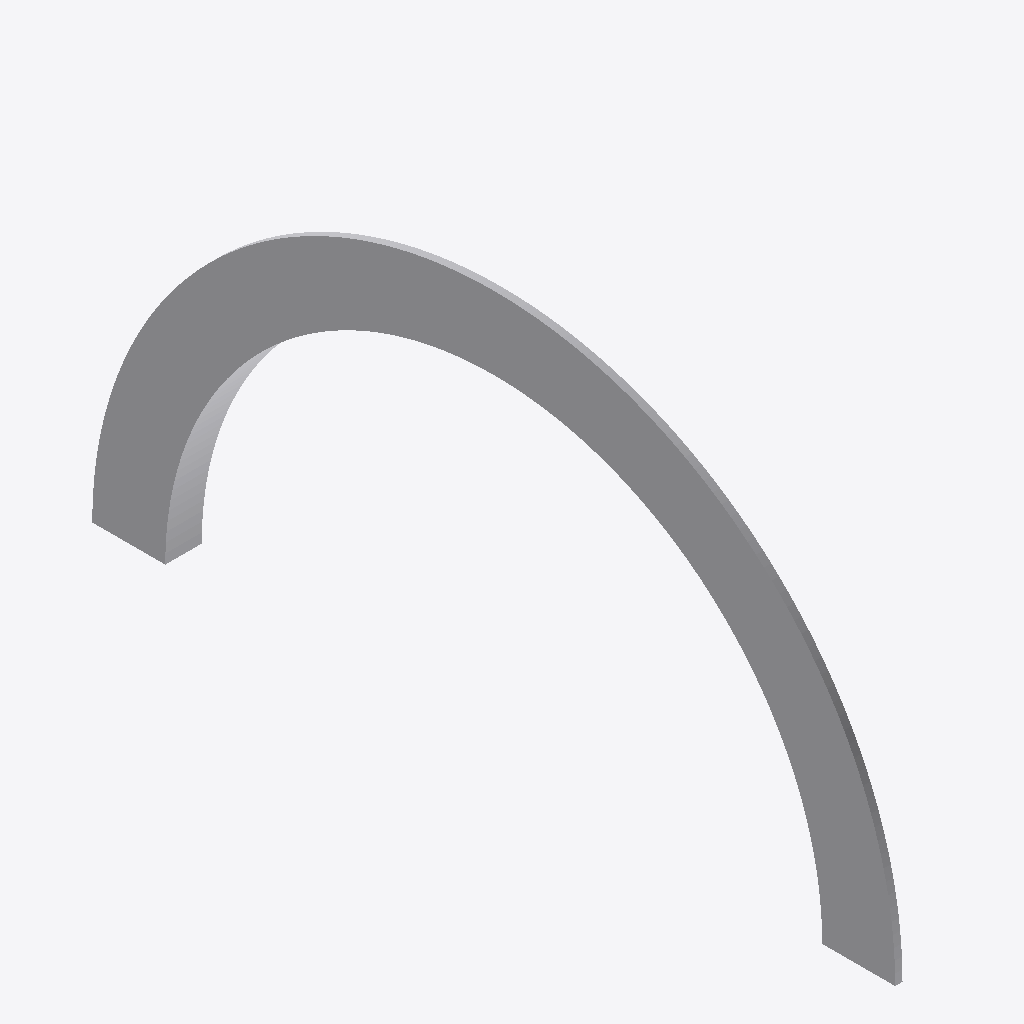
Isometric view of an IFC building model (IFC-SPF (STEP), schema IFC4, length unit metre), seen from the south-west, elements coloured by IFC class: 1 other element (light grey).
Extent 0.5 m × 11.0 m × 5.5 m (x, y, z). Elements (1): 1 IfcBuildingElementProxy.

HEADER;
FILE_DESCRIPTION(('ViewDefinition [DesignTransferView]'),'2;1');
FILE_NAME('test_add_revolved_area_solid.ifc','2025-07-17T17:59:10-04:00',('Leeable Partee'),('Architects Without Ballpens'),'IfcOpenShell 0.8.2','IfcOpenShell - IfcOpenShell - 0.8.2','none');
FILE_SCHEMA(('IFC4'));
ENDSEC;
DATA;
#9=IFCPROJECT('3vo3lrrInA5BxZTFXHmT0x',#8,'My Project',$,$,$,$,(#14),#28);
#30=IFCSITE('1_VhaRSlDA7fiRgdKglSbt',#29,'Site-01',$,$,#37,$,$,$,$,$,$,$,$);
#39=IFCBUILDING('09nn1wZfrFPQ7sEyswNrsc',#38,'Building-01',$,$,#46,$,$,$,$,$,$);
#77=IFCBUILDINGELEMENTPROXY('3W4o4vwCXCGAjl6oPG0F1X',#76,'Element-01',$,$,#84,#95,$,$);
ENDSEC;
